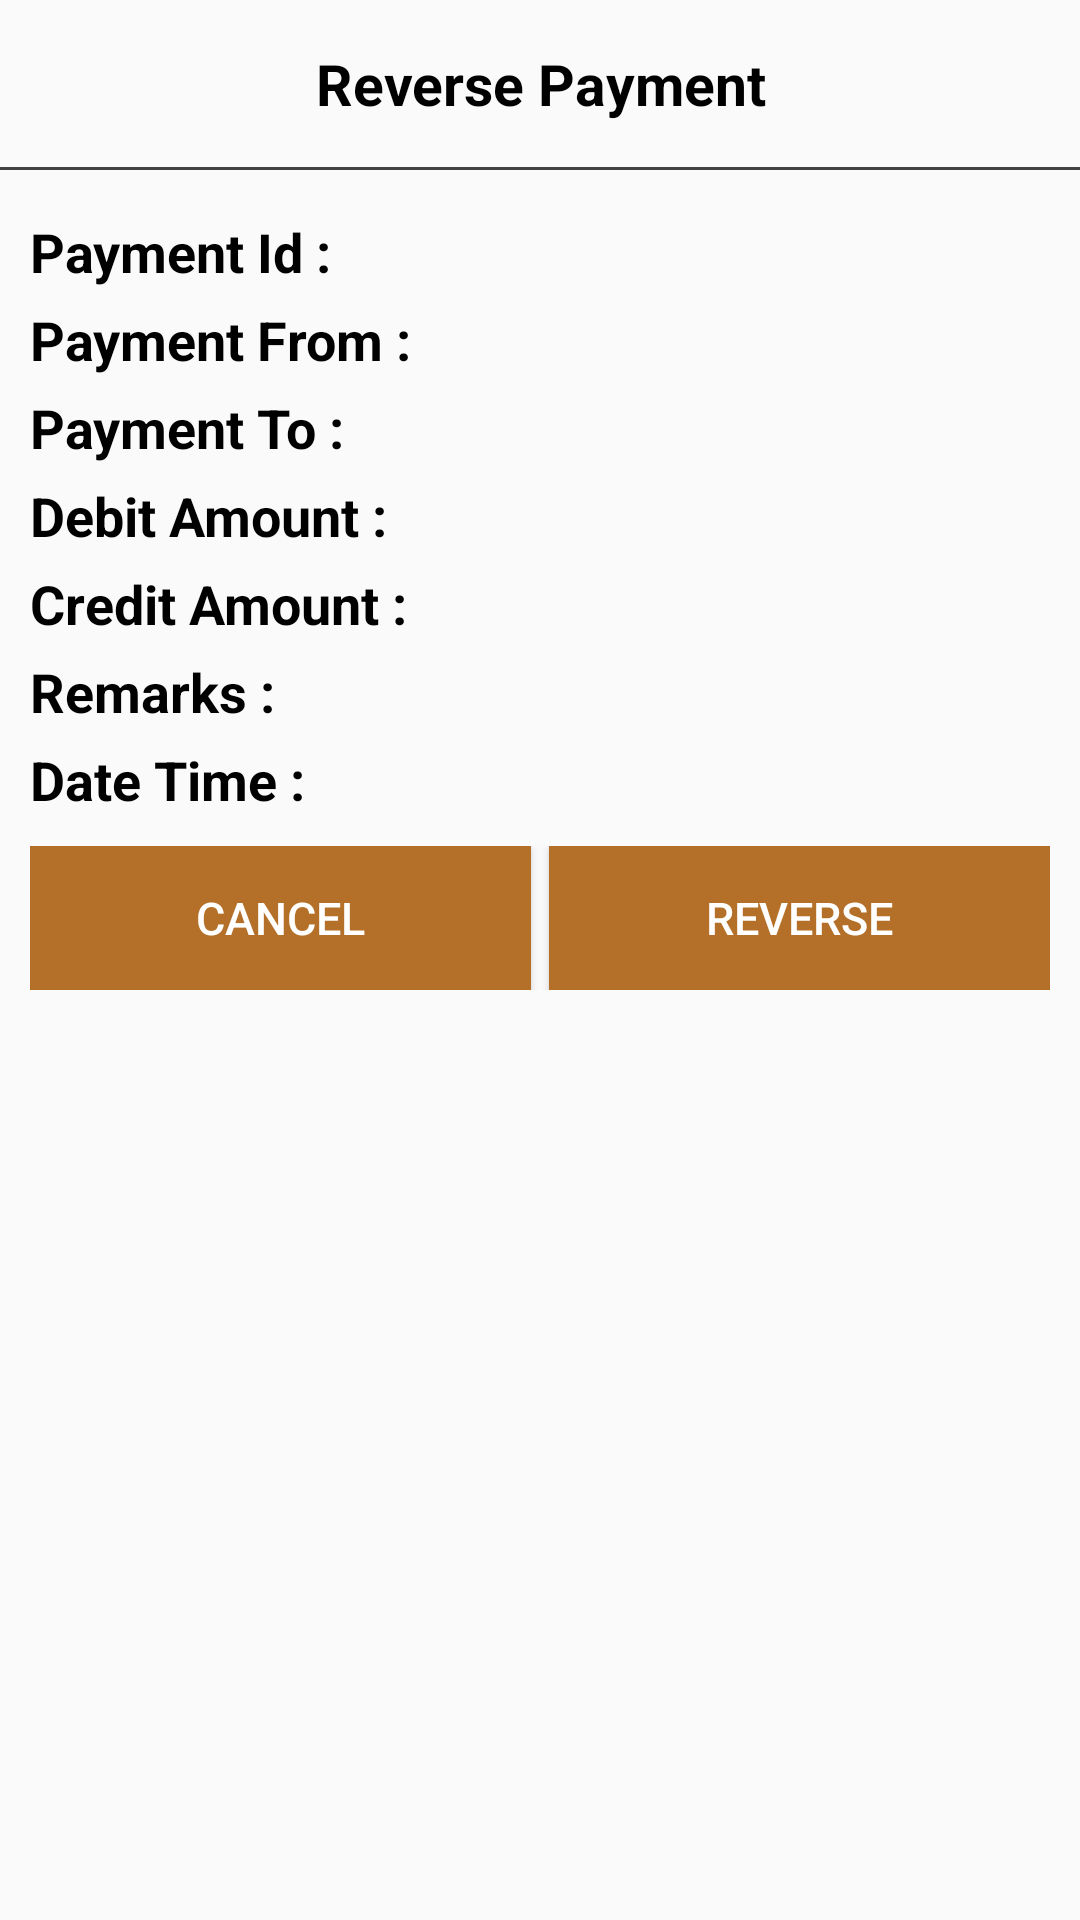

The Android layout XML behind this screen, and the referenced resources:
<!-- AndroidManifest.xml: application theme AppTheme -->
<!-- res/layout/dialog_cash_summery.xml -->
<?xml version="1.0" encoding="utf-8"?>
<LinearLayout xmlns:android="http://schemas.android.com/apk/res/android"
              android:layout_width="match_parent"
              android:layout_height="wrap_content"
              android:orientation="vertical"
              >

    <TextView
        android:layout_width="match_parent"
        android:layout_height="wrap_content"
        android:layout_marginBottom="10dp"
        android:gravity="center"
        android:padding="5dp"
        android:layout_marginTop="10dp"
        android:text="Reverse Payment"
        android:textAppearance="?android:textAppearanceMedium"
        android:textColor="@android:color/black"
        android:textSize="@dimen/content_title_text_size"
        android:textStyle="bold"/>

    <View
        android:layout_width="match_parent"
        android:layout_height="1dp"
        android:layout_marginBottom="5dp"
        android:background="@color/black_material"/>

    <TableLayout
        android:padding="10dp"
        android:layout_width="match_parent"
        android:layout_height="match_parent">

        <TableRow
            android:layout_width="match_parent"
            android:layout_height="match_parent"
            android:weightSum="1">

            <TextView
                android:layout_width="0dp"
                android:layout_height="wrap_content"
                android:layout_weight="0.4"
                android:text="Payment Id : "
                android:textSize="@dimen/content_text_size"
                android:textColor="@android:color/black"
                android:textStyle="bold"/>

            <TextView
                android:id="@+id/txt_Dialog_CashSummery_PaymentId"
                android:layout_width="0dp"
                android:layout_height="wrap_content"
                android:textSize="@dimen/content_text_size"
                android:layout_weight="0.6"
                android:textColor="@android:color/black"/>

        </TableRow>

        <TableRow
            android:layout_width="match_parent"
            android:layout_height="match_parent"
            android:weightSum="1"
            android:layout_marginTop="@dimen/list_content_small_space_size">

            <TextView
                android:layout_width="0dp"
                android:layout_height="wrap_content"
                android:layout_weight="0.4"
                android:text="Payment From : "
                android:textSize="@dimen/content_text_size"
                android:textColor="@android:color/black"
                android:textStyle="bold"/>

            <TextView
                android:id="@+id/txt_Dialog_CashSummery_PaymentFrom"
                android:layout_width="0dp"
                android:layout_height="wrap_content"
                android:textSize="@dimen/content_text_size"
                android:layout_weight="0.6"
                android:textColor="@android:color/black"/>
        </TableRow>

        <TableRow
            android:layout_width="match_parent"
            android:layout_height="match_parent"
            android:weightSum="1"
            android:layout_marginTop="@dimen/list_content_small_space_size">

            <TextView
                android:layout_width="0dp"
                android:layout_height="wrap_content"
                android:layout_weight="0.4"
                android:text="Payment To : "
                android:textSize="@dimen/content_text_size"
                android:textColor="@android:color/black"
                android:textStyle="bold"/>

            <TextView
                android:id="@+id/txt_Dialog_CashSummery_PaymentTo"
                android:layout_width="0dp"
                android:layout_height="wrap_content"
                android:layout_weight="0.6"
                android:textSize="@dimen/content_text_size"
                android:textColor="@android:color/black"/>
        </TableRow>


        <TableRow
            android:layout_width="match_parent"
            android:layout_height="match_parent"
            android:weightSum="1"
            android:layout_marginTop="@dimen/list_content_small_space_size">

            <TextView
                android:layout_width="0dp"
                android:layout_height="wrap_content"
                android:layout_weight="0.4"
                android:text="Debit Amount : "
                android:textSize="@dimen/content_text_size"
                android:textColor="@android:color/black"
                android:textStyle="bold"/>

            <TextView
                android:id="@+id/txt_Dialog_CashSummery_DebitAmount"
                android:layout_width="0dp"
                android:layout_height="wrap_content"
                android:layout_weight="0.6"
                android:textSize="@dimen/content_text_size"
                android:textColor="@android:color/black"/>
        </TableRow>

        <TableRow
            android:layout_width="match_parent"
            android:layout_height="match_parent"
            android:weightSum="1"
            android:layout_marginTop="@dimen/list_content_small_space_size">

            <TextView
                android:layout_width="0dp"
                android:layout_height="wrap_content"
                android:layout_weight="0.4"
                android:text="Credit Amount : "
                android:textSize="@dimen/content_text_size"
                android:textColor="@android:color/black"
                android:textStyle="bold"/>

            <TextView
                android:id="@+id/txt_Dialog_CashSummery_CreditAmount"
                android:layout_width="0dp"
                android:layout_height="wrap_content"
                android:layout_weight="0.6"
                android:textSize="@dimen/content_text_size"
                android:textColor="@android:color/black"/>
        </TableRow>


        <TableRow
            android:layout_width="match_parent"
            android:layout_height="match_parent"
            android:weightSum="1"
            android:layout_marginTop="@dimen/list_content_small_space_size">

            <TextView
                android:layout_width="0dp"
                android:layout_height="wrap_content"
                android:layout_weight="0.4"
                android:text="Remarks : "
                android:textSize="@dimen/content_text_size"
                android:textColor="@android:color/black"
                android:textStyle="bold"/>

            <TextView
                android:id="@+id/txt_Dialog_CashSummery_Remarks"
                android:layout_width="0dp"
                android:layout_height="wrap_content"
                android:layout_weight="0.6"
                android:textSize="@dimen/content_text_size"
                android:textColor="@android:color/black"/>
        </TableRow>

        <TableRow
            android:layout_width="match_parent"
            android:layout_height="match_parent"
            android:weightSum="1"
            android:layout_marginTop="@dimen/list_content_small_space_size">

            <TextView
                android:layout_width="0dp"
                android:layout_height="wrap_content"
                android:layout_weight="0.4"
                android:text="Date Time : "
                android:textSize="@dimen/content_text_size"
                android:textColor="@android:color/black"
                android:textStyle="bold"/>

            <TextView
                android:id="@+id/txt_Dialog_CashSummery_DateTime"
                android:layout_width="0dp"
                android:layout_height="wrap_content"
                android:layout_weight="0.6"
                android:textSize="@dimen/content_text_size"
                android:textColor="@android:color/black"/>
        </TableRow>

        <TableRow
            android:layout_width="match_parent"
            android:layout_height="match_parent"
            android:weightSum="1"
            android:layout_marginTop="@dimen/list_content_space_size">

            <Button
                android:id="@+id/btn_Dialog_CashSummery_Cancel"
                android:layout_width="0dp"
                android:layout_height="wrap_content"
                android:layout_marginRight="3dp"
                android:layout_weight="0.5"
                android:background="@color/colorLayoutBackground"
                android:gravity="center"
                android:text="Cancel"
                android:textSize="@dimen/btn_content_text_small_size"
                android:textColor="@android:color/white"/>

            <Button
                android:id="@+id/btn_Dialog_CashSummery_Reverse"
                android:layout_width="0dp"
                android:layout_height="wrap_content"
                android:layout_marginLeft="3dp"
                android:layout_weight="0.5"
                android:background="@color/colorLayoutBackground"
                android:gravity="center"
                android:text="Reverse"
                android:textSize="@dimen/btn_content_text_small_size"
                android:textColor="@android:color/white"/>
        </TableRow>
    </TableLayout>
</LinearLayout>
<!-- resources referenced by this layout -->
<resources>
  <color name="black_material">#424242</color>
  <color name="colorLayoutBackground">#b47028</color>
  <dimen name="btn_content_text_small_size">15dp</dimen>
  <dimen name="content_text_size">18dp</dimen>
  <dimen name="content_title_text_size">19dp</dimen>
  <dimen name="list_content_small_space_size">5dp</dimen>
  <dimen name="list_content_space_size">10dp</dimen>
  <style name="AppTheme" parent="Theme.AppCompat.Light.DarkActionBar">
          
          <item name="colorPrimary">@color/colorPrimary</item>
          <item name="colorPrimaryDark">@color/colorPrimaryDark</item>
          <item name="colorAccent">@color/colorPrimary</item>
          <item name="android:actionBarStyle">@style/ActionButtonStyle</item>
          <item name="android:windowFullscreen">false</item>
          <item name="android:windowContentOverlay">@null</item>
      </style>
  <color name="colorPrimary">#b47028</color>
  <color name="colorPrimaryDark">#b47028</color>
  <style name="ActionButtonStyle" parent="@android:style/Widget.Holo.Light.ActionButton">
          <item name="android:minWidth">0dip</item>
          <item name="android:paddingLeft">0dip</item>
          <item name="android:paddingRight">0dip</item>
      </style>
</resources>
